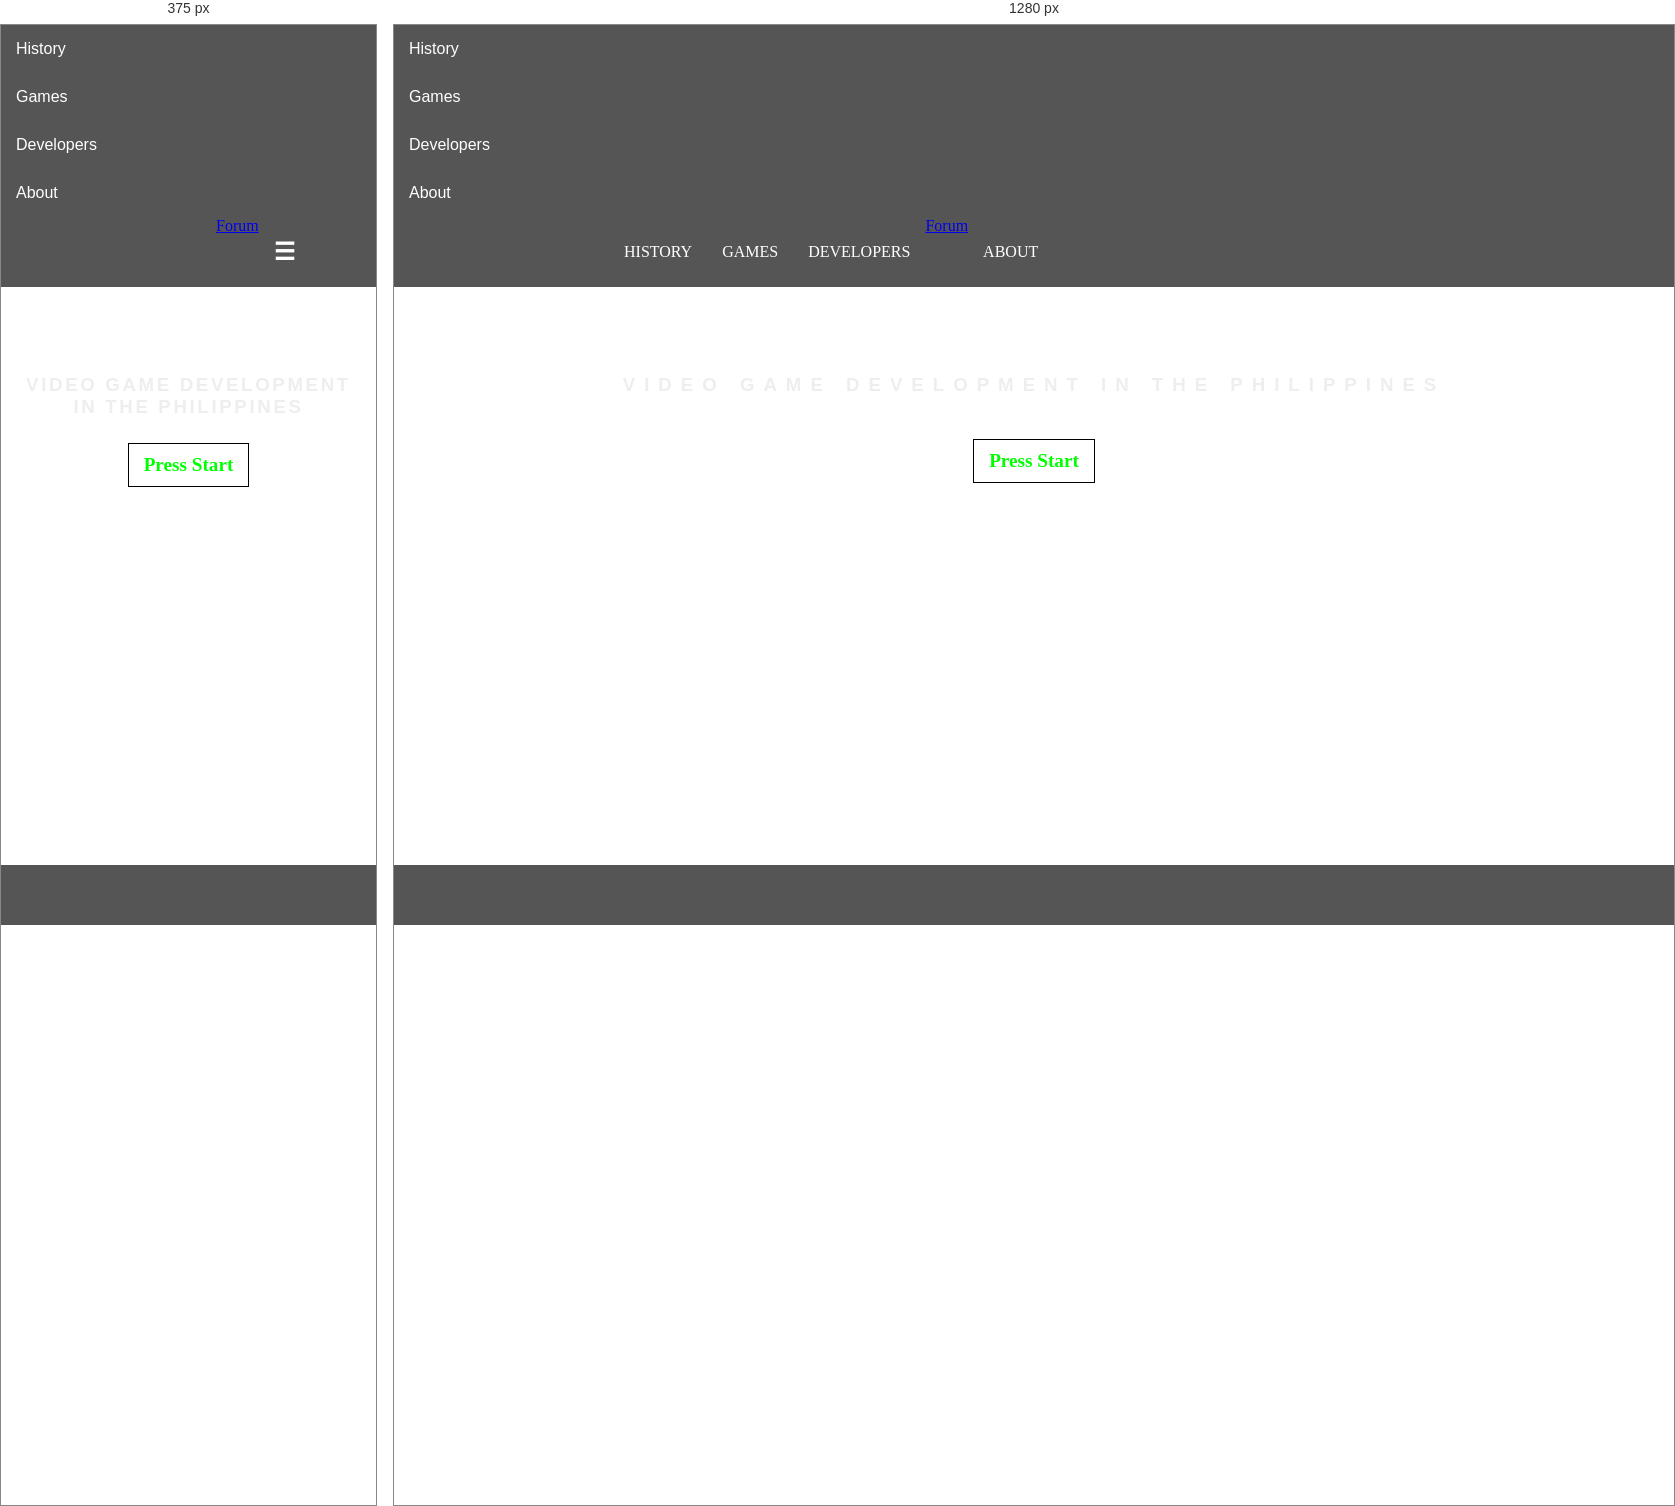
Rendered at 375 px and 1280 px, left to right.

<!-- file: index.html -->
<!-- 
@name The Dev's Story
@author JC Santiago
@copyright 2017
 -->
<!DOCTYPE html>
<html lang="en">

<head>
    <meta charset="UTF-8">
    <title>The Dev's Story</title>
    <link rel="stylesheet" href="assets/css/bootstrap.min.css">
    <link rel="stylesheet" href="assets/css/bootstrap-theme.min.css">
    <link rel="stylesheet" href="assets/css/owl.carousel.min.css">
    <link rel="stylesheet" href="assets/css/pushy.css">
    <link rel="stylesheet" href="assets/css/style.css">
    <link rel="stylesheet" href="assets/css/lightbox.css">
    <link rel="stylesheet" href="assets/css/jquery.fancybox.min.css">

    <meta property="og:url" content="https://thedevsstory.com" />
    <meta property="og:type" content="website" />
    <meta property="og:title" content="The Dev's Story" />
    <meta property="og:description" content="Your description" />
    <meta property="og:image" content="https://thedevsstory.com/assets/img/logo.png" />
</head>

<body>
    <nav class="pushy pushy-right">
        <div class="pushy-content">
            <ul>
                <li class="pushy-link"><span>History</span>
                </li>
                <li class="pushy-link"><span>Games</span></li>
                <li class="pushy-link"><span>Developers</span></li>
                <li class="pushy-link"><span>About</span></li>
            </ul>
        </div>
    </nav>
    <div class="site-overlay"></div>
    <div class="maincontent push">
        <!-- Header -->
        <div class="header">

            <div class="nav">
                <a href="#" class="navlogo"><img src="assets/img/logo.png" style="display: block; width: 200px;" alt=""></a>
                <a href="index.html" class="nav-item" id="historytab">
                    <span>History</span>
                </a>
                <a href="games.html" class="nav-item" id="gamestab">
                    <span>Games</span>
                </a>
                <a href="developers.html" class="nav-item" id="devtab">
                    <span>Developers</span>
                </a>
                <a href="thedevsstory.com/forum">Forum</a>
                <a href="about.html" class="nav-item" id="abouttab">
                    <span>About</span>
                </a>
                <button class="menu-btn">&#9776;</button>

            </div>
        </div>
        <!-- /Header -->
        <!-- Content -->
        <div class="content">
            <div class="owl-carousel">
                <div class="item">
                    <div class="container">
                        <div class="slide" id="titlescreen-text">
                            <div class="innerSlide" id="slide-title"><img src="assets/img/logo.png" class="img-responsive center-block intro_logo" alt="" style="width:75vh;">
                                <h3 style="text-align: center;" id="subtitle">Video Game Development in the Philippines</h3>
                                <span class="nextSlide center-block" id="slide-titletomessage">Press Start</span>
                            </div>
                            <div class="innerSlide" id="slide-message" hidden>
                                <p>If you’re here, you must really love video games.</p>
                                <p>I am a gamer myself. The type that would play anything and everything that interests me.</p>
                                <p>Maybe like some of you, I play a lot of AAA games made by Ubisoft, Valve, Blizzard, etc. and I wondered, </p>
                                <p><b>Are there Philippine made video games?</b></p>
                                <p><b>Are they available here?</b></p>
                                <p>Of course, as a Filipino myself, it’s a good feeling to know that a video game was made in the Philippines. Because of that, I am willing to support these Philippine made video games. </p>
                                <p>Maybe I got your attention, and you are also wondering the same thing.</p>
                                <p>I did a little research and have found some games for you.</p>
                                <button type="button" class="nextSlideBtn center-block reset button-outline" id="titleslidereset">BUT FIRST LET’S KNOW HOW THIS STARTED</button>
                            </div>
                        </div>
                    </div>
                </div>
                <div class="item">
                    <div class="container">
                        <div class="slide">
                            <h2 id="howItAllStarted">How It All Started</h2>
                            <div class="innerSlide howItStartedInnerSlide" id="slide-a-a">
                                <div class="row">
                                    <div class="col-lg-6">
                                        <div class="para">
                                            <p>Game development in the Philippines started way back in the 1992 with Japan's booming arcades and console development. Many Philippine based developers were established, including Micronet Software Manila (MSM), a smaller company owned by of Japan based Micronet Co. Ltd., and Japan Media Programing-Cebu (JAMP-Cebu). Since most of the content developed by these companies was exclusive for their Japan-based holding company, much of their accomplishments was not heard off in the newspapers, radios, or news in the TV. </p>
                                            <p>The Asian financial crisis in 1997 added to the problem, most of these game developers had begun cutting back on the smaller companies based in the Philippines because of the shrinking market of entertainment products such as video games interfering with further video game production in the Philippines.</p>
                                            <span class="nextSlide" id="slide-aatoab">Game development stopped since then...</span></div>
                                    </div>
                                    <div class="row">
                                        <div class="col-lg-6">
                                            <img src="assets/img/supportingphotos/sidephoto-idsoftware.png" alt="">
                                        </div>
                                    </div>
                                </div>
                            </div>

                            <div class="innerSlide" id="slide-a-b" hidden>
                                <div class="row">
                                    <div class="col-lg-6">
                                        <div class="para">
                                            <p>In mid-1997, a small company called 'Id Software' released a game called 'Quake' into the world. Id Software is a small independent developer company and unlike previous games, Quake was developed, published, advertised, and sold by the same small company.</p>
                                            <p>This reduced the cost of developing video games, which was mostly been advertising and promotions. Id Software depended on "viral marketing" - distributing freely playable demo versions to the public, allowing a movement to create a demand for the final version of the game.</p>
                                            <p>The popularity of the internet at that time contributed for the worldwide release and promotion of Quake becoming what soon became the practice of video game developers today. By 1999, Id Software showed that a small independent company can reach their goals with small advertising and promotional budget.</p>
                                            <p>Id Software's success sparked the rise of independent US-based developers years later, such as Bioware, Blizzard, Valve Software, and Digital Extremes who had been successful in their own.</p>
                                            <p>By 2000, the success of these start-ups motivated other independent developers in the Philippines.</p>
                                        </div>
                                    </div>
                                </div>

                                <button type="button" class="nextSlideBtn reset button-outline" id="secondslidereset">BIRTH OF PHILIPPINE VIDEO GAME DEVELOPERS</button></div>
                        </div>
                    </div>
                </div>
                <div class="item">
                    <div class="container">
                        <div class="slide">
                            <h2>The Birth of <br>Philippine Based Video Game Developers</h2>
                            <div class="innerSlide" id="slide-b-a">
                                <div class="row">
                                    <div class="col-lg-6">SOME TEXT</div>
                                    <div class="col-lg-6">
                                        <p>Among the game developers that was built from 2000 were Fluxion Games, eSoftInteractive, and Anino Entertainment. Game development slowly started entering the mainstream media by the development of Anito: Defend a Land Enraged in 2001 by Anino Entertainment.</p>
                                        <p>It was one of the few video games released in the 2000's to include the Philippines' culture and history as a means for creating a video game. Because of Anito's good story and art design, Anino Entertainment soon had fans in the Easter Europe market. However, constraints in marketing and promotion budgets resulted in limited exposure to the biggest market for video games at that time, the United States.</p>
                                        <p>Because of that, entry of promising independent video game developers received very little attention from mainstream media and the government. This goes through Tantra Online developed by ABS-CBN Entertainment. With it being a Massive Multiplayer Online Role-Playing Game (MMORPG), it needed a huge player base for it to survive. A lack of a good backstory was the main reason why gamers lacked interest in Tantra Online, resulting to a small player base and, in turn, slowly dwindled down.</p>
                                        <span class="nextSlide" id="slide-batobb">Then...</span></div>
                                </div>
                            </div>
                            <div class="innerSlide" id="slide-b-b" hidden>
                                <p>Then, the success of Anino eventually gave way to a new wave of companies that allows long development times. This included Laro Co. (Now known as PixelStream), Matahari, and Filpside Games. This also paved way to the creation of IGDA Manila, the Philippine chapter of Independent Game Developers Association across the globe.</p>
                                <p>By 2007, the game development companies who were part of IGDA Manila eventually built GDAP (Game Developers Association of the Philippines) to further expand worldwide exposure of local video game developers and improve their ability to promote their games. GDAP's founding members included Anino Entertainment and Anino Mobile, Flipside Games, Glyph Studios, Matahari Studios, PixelStream, Indigo Entertainment, and Secret Six.</p><button type="button" class="nextSlideBtn reset button-outline" id="thirdslidereset">Oooh! Where do I get their games?</button></div>
                        </div>

                    </div>
                </div>
                <div class="item">
                    <div class="container">
                        <h2>The Rise of Digital Distribution</h2>
                        <p>There are multiple ways to get the games of Philippine made video games.</p>
                        <div class="slide">
                            <div class="innerSlide">
                                <div class="row">
                                    <div class="col-lg-4">
                                        <div class="distri-icons"> <img src="assets/img/distri-icons/digital-distribution-icons-01.png"></div>
                                        <h3>Smartphone</h3>
                                        <p>In 2007, the iPhone was released by Apple with Steve Jobs stating that it is "a revolutionary and magical product that is literally five years ahead of any other mobile phone". A year later, Google's G1 was released with the Android Operating System. Their touchscreen feature has led to the development of many apps on their platform through Apple's App Store and Google's Play Store. This made Smartphones a possible option to further distribute video games.</p>
                                    </div>
                                    <div class="col-lg-4">
                                        <div class="distri-icons"> <img src="assets/img/distri-icons/digital-distribution-icons-02.png"></div>
                                        <h3>Steam</h3>
                                        <p>Steam Curators are individuals or organizations that make recommendations to help others discover interesting games in the Steam catalog. IGDA Manila is one of these Steam Curators and they are working hard to show Steam users Philippine developed video games. To date, they have curated 63 different video games that either include Filipinos in the development team of foreign developers or Philippine developed video games.</p>
                                    </div>
                                    <div class="col-lg-4">
                                        <h3>Online</h3>
                                        <p>Another way of distributing video games is through personal websites. In 2010, a digital game developed by 'By Implication' won top honors in Microsoft Imagine Cup under the Game Design Category. The theme of the competition was "Imagine a world where technology helps solve the toughest problems". By Implication's project manager, Kenneth Yu, stated that, "The basis of Wildfire’s gameplay is the massive outpouring of volunteer support that emerged from the wake of Typhoon Ondoy (Hurricane Ketsana) last year. We believe that volunteerism is an effective way of tackling big problems, and we wanted to encourage this throughout the game."</p>
                                    </div>
                                </div>
                                <p>Since then, a lot of video games developed in the Philippines. Because of the internet and the many platforms to release your games, a lot of developers are experimenting and trying to find out where they would specifically develop and market their games. </p>
                            </div>
                        </div>
                        <button type="button" class="nextSlideBtn button-outline">Show me the games!</button>
                    </div>
                </div>
            </div>
        </div>
    </div>
    <footer>
        <div id="playbutton">
            <img src="assets/img/audio/isplaying.png" alt="" id="playButtonImg">
        </div>
        <div class="carouselbuttons"><span class="carousel-dots">
        </span></div>
    </footer>
    <!-- /Content -->
</body>
<script src="assets/js/jquery.min.js"></script>
<script src="assets/js/owl.carousel.min.js"></script>
<script src="assets/js/bootstrap.min.js"></script>
<script src="assets/js/pushy.min.js"></script>
<script src="assets/js/script.js"></script>
<script src="assets/js/jquery.fancybox.min.js"></script>
<script src="assets/js/lightbox.min.js"></script>

</html>


/* @media block from assets/css/style.css */
@media (max-width: 600px) {
    .header .nav {
        justify-content: flex-end;
    }
    .header .nav .nav-item {
        display: none;
        margin: 0 -15px;
    }
    .header .nav .menu-btn {
        display: block;
    }

    .carousel-dots .owl-dot {
        margin: 0 5px;
    }

    .carousel-dots .owl-dot span {
        width: 15px;
        height: 15px;
    }
}